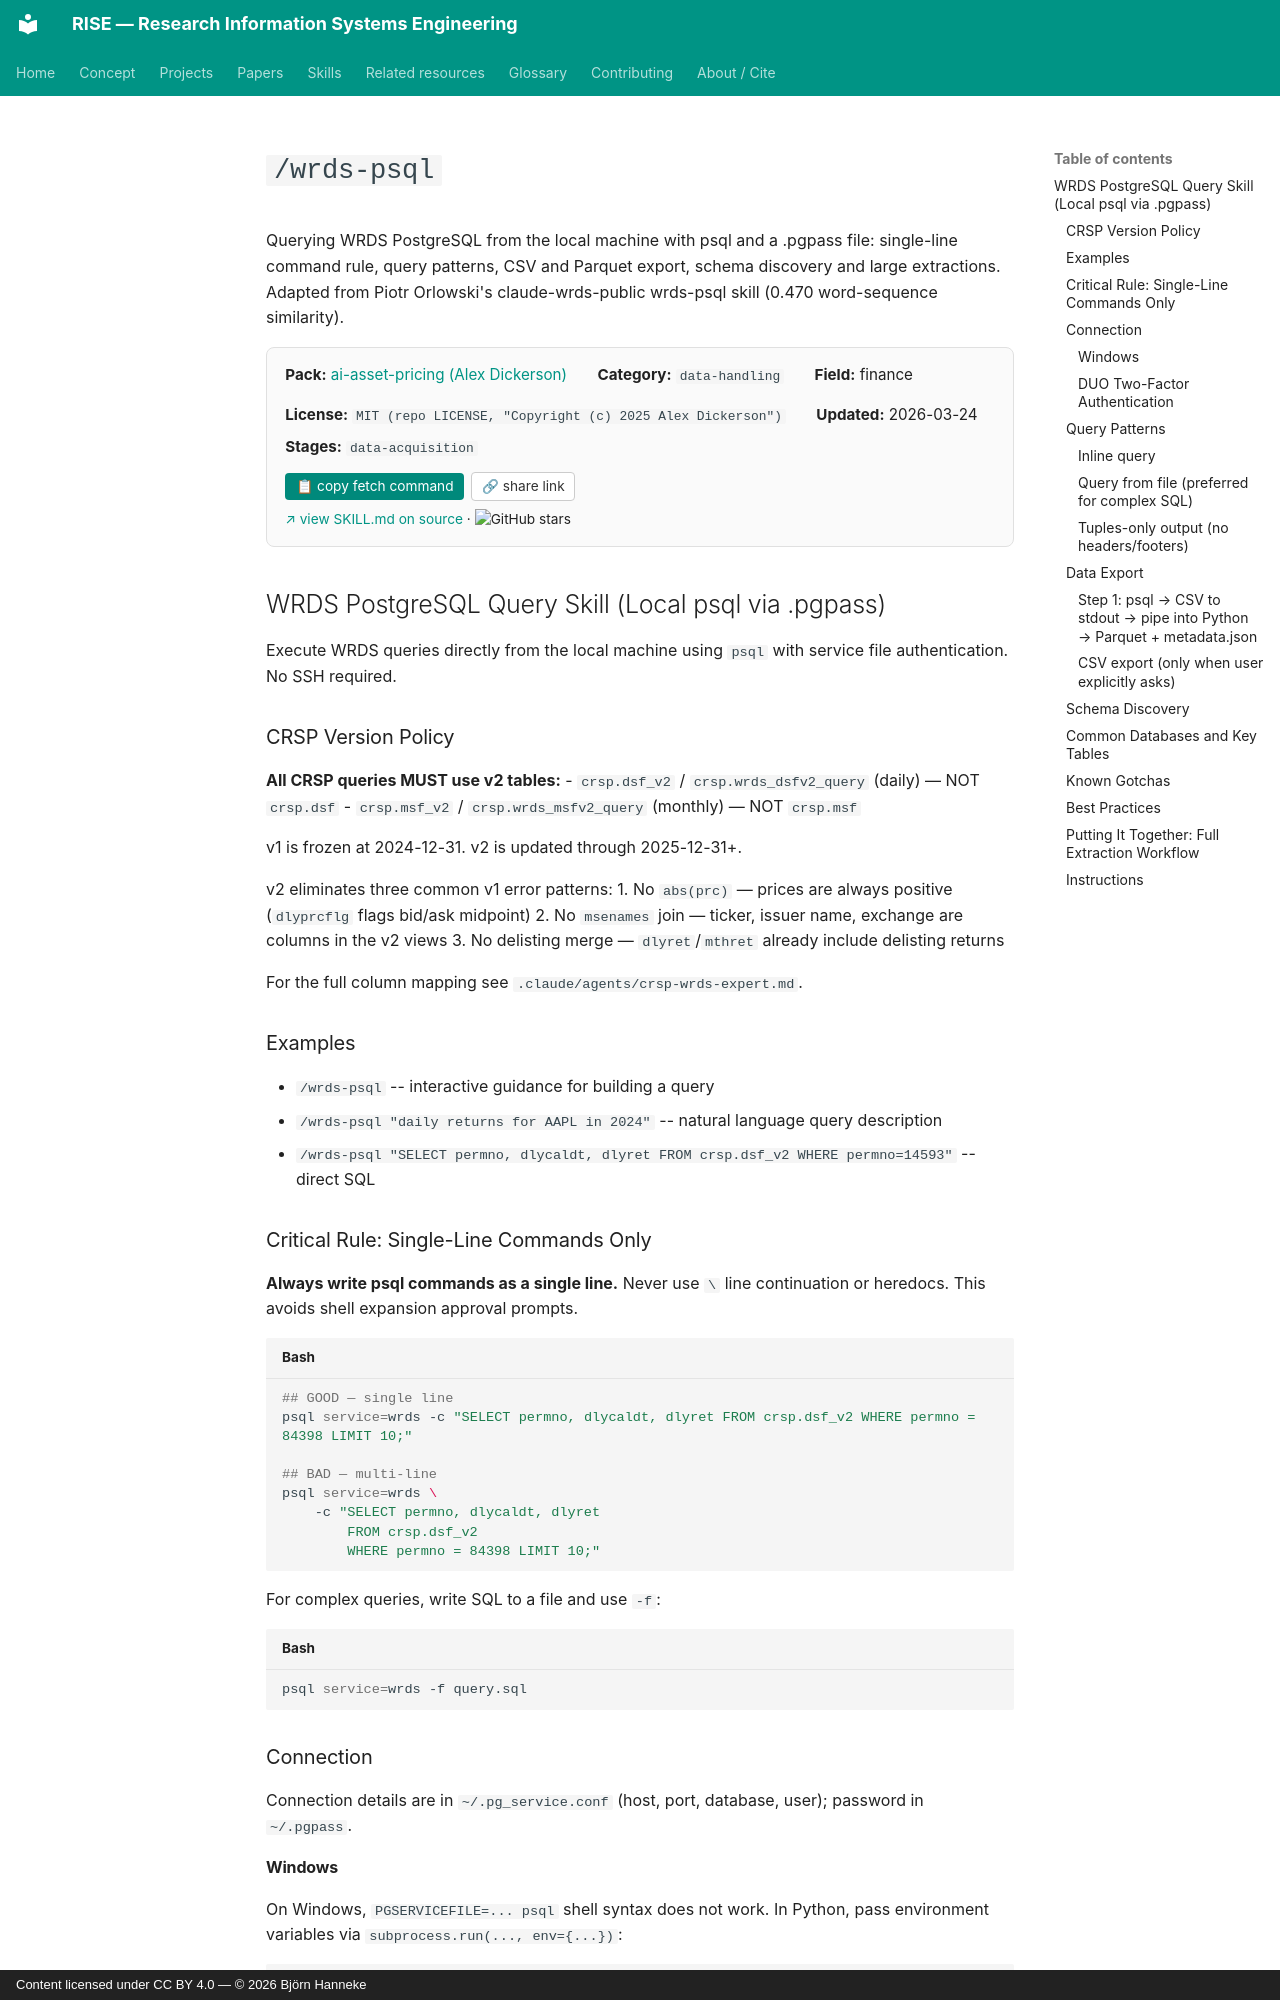

repository: bhanneke/RISE · page: skills/ai-asset-pricing/wrds-psql/index.html · generator: mkdocs · copyright: Content licensed under CC BY 4.0 — © 2026 Björn Hanneke

<!-- DO NOT EDIT — auto-copied from skills/ai-asset-pricing/details/wrds-psql.md -->

# `/wrds-psql`

Querying WRDS PostgreSQL from the local machine with psql and a .pgpass file: single-line command rule, query patterns, CSV and Parquet export, schema discovery and large extractions. Adapted from Piotr Orlowski's claude-wrds-public wrds-psql skill (0.470 word-sequence similarity).

<div class="skill-card" style="background:#fafafa; border:1px solid #e0e0e0; border-radius:8px; padding:1em 1.2em; margin:1em 0 1.5em; font-size:0.95em;"><div style="display:flex; flex-wrap:wrap; gap:1em 2em; align-items:baseline;"><div><b>Pack:</b> <a href="../ai-asset-pricing/">ai-asset-pricing (Alex Dickerson)</a></div><div><b>Category:</b> <code>data-handling</code></div><div><b>Field:</b> finance</div><div><b>License:</b> <code>MIT (repo LICENSE, "Copyright (c) 2025 Alex Dickerson")</code></div><div><b>Updated:</b> 2026-03-24</div></div><div style="margin-top:0.5em;"><b>Stages:</b> <code>data-acquisition</code></div><div style="margin-top:0.8em;"><button onclick="navigator.clipboard.writeText(`gh api repos/Alexander-M-Dickerson/ai-asset-pricing/contents/.claude/skills/wrds-psql/SKILL.md --jq .content | base64 -d`); this.textContent=&apos;&#x2713; copied&apos;;" style="background:#00897b; color:white; border:none; padding:0.4em 0.8em; border-radius:4px; cursor:pointer; font-size:0.9em; margin-right:0.5em;">&#128203; copy fetch command</button><button onclick="navigator.clipboard.writeText(&apos;https://bhanneke.github.io/RISE/skills/ai-asset-pricing/wrds-psql/&apos;); this.textContent=&apos;&#x2713; copied&apos;;" style="background:#fff; color:#333; border:1px solid #ccc; padding:0.4em 0.7em; border-radius:4px; cursor:pointer; font-size:0.9em;">&#128279; share link</button></div><div style="margin-top:0.6em; font-size:0.9em;"><a href="https://github.com/Alexander-M-Dickerson/ai-asset-pricing/blob/main/.claude/skills/wrds-psql/SKILL.md" target="_blank" rel="noopener">&#8599; view SKILL.md on source</a> &middot; <img src="https://img.shields.io/github/stars/Alexander-M-Dickerson/ai-asset-pricing?style=flat" alt="GitHub stars" style="vertical-align:middle;"></div></div>

## WRDS PostgreSQL Query Skill (Local psql via .pgpass)

Execute WRDS queries directly from the local machine using `psql` with service file authentication. No SSH required.

### CRSP Version Policy

**All CRSP queries MUST use v2 tables:**
- `crsp.dsf_v2` / `crsp.wrds_dsfv2_query` (daily) — NOT `crsp.dsf`
- `crsp.msf_v2` / `crsp.wrds_msfv2_query` (monthly) — NOT `crsp.msf`

v1 is frozen at 2024-12-31. v2 is updated through 2025-12-31+.

v2 eliminates three common v1 error patterns:
1. No `abs(prc)` — prices are always positive (`dlyprcflg` flags bid/ask midpoint)
2. No `msenames` join — ticker, issuer name, exchange are columns in the v2 views
3. No delisting merge — `dlyret`/`mthret` already include delisting returns

For the full column mapping see `.claude/agents/crsp-wrds-expert.md`.

### Examples

- `/wrds-psql` -- interactive guidance for building a query
- `/wrds-psql "daily returns for AAPL in 2024"` -- natural language query description
- `/wrds-psql "SELECT permno, dlycaldt, dlyret FROM crsp.dsf_v2 WHERE permno=14593"` -- direct SQL

### Critical Rule: Single-Line Commands Only

**Always write psql commands as a single line.** Never use `\` line continuation or heredocs. This avoids shell expansion approval prompts.

```bash
## GOOD — single line
psql service=wrds -c "SELECT permno, dlycaldt, dlyret FROM crsp.dsf_v2 WHERE permno = 84398 LIMIT 10;"

## BAD — multi-line
psql service=wrds \
    -c "SELECT permno, dlycaldt, dlyret
        FROM crsp.dsf_v2
        WHERE permno = 84398 LIMIT 10;"
```

For complex queries, write SQL to a file and use `-f`:
```bash
psql service=wrds -f query.sql
```

### Connection

Connection details are in `~/.pg_service.conf` (host, port, database, user); password in `~/.pgpass`.
